Run: headless pygame with SDL's dummy video driver; simulated clock (each Clock.tick advances the game by its frame time, no real sleeping); random seed 0; keys injected as events and as key.get_pressed() state; no mouse input.
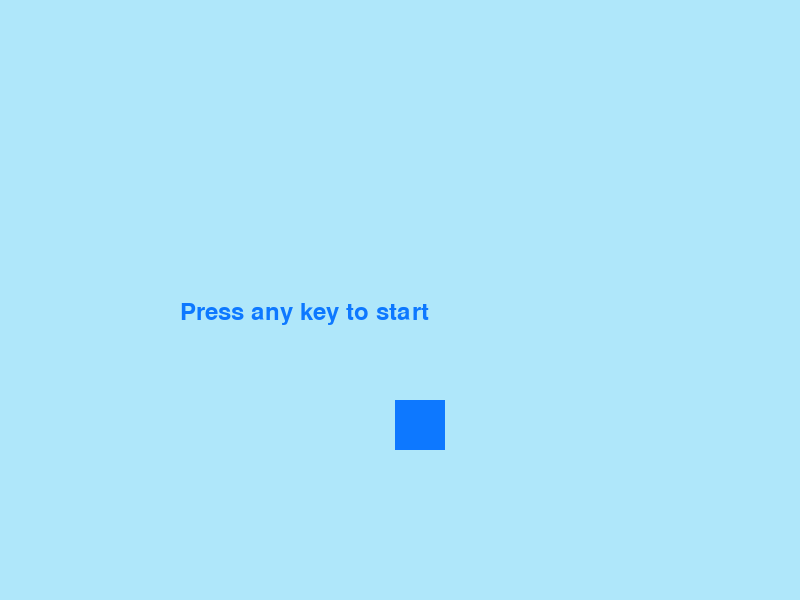
Frame 1 of 4 · flips 1–60 · no input
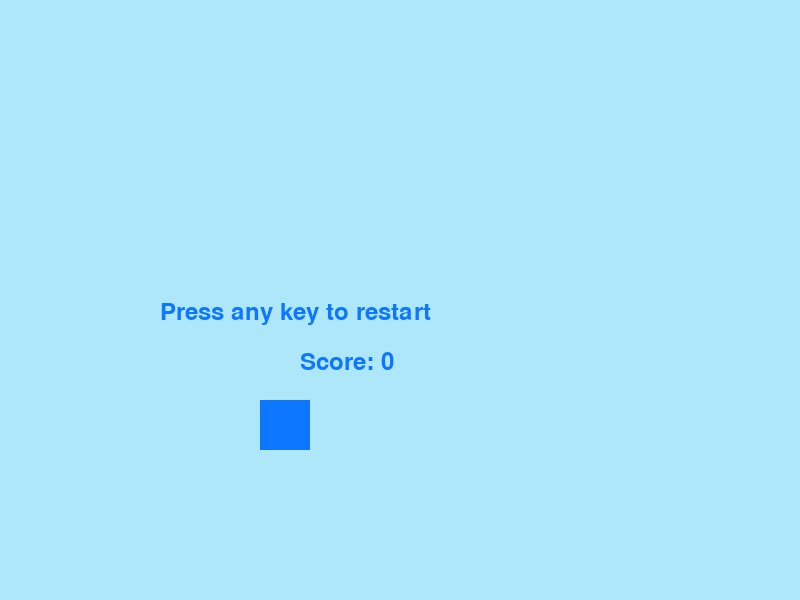
Frame 2 of 4 · flips 61–180 · tapped SPACE, RETURN · held RIGHT (→), D
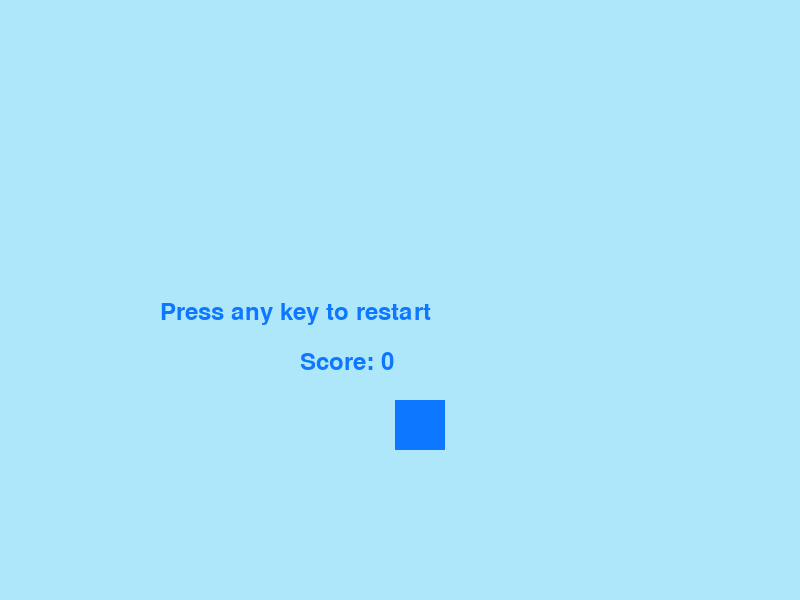
Frame 3 of 4 · flips 181–300 · held DOWN (↓), S
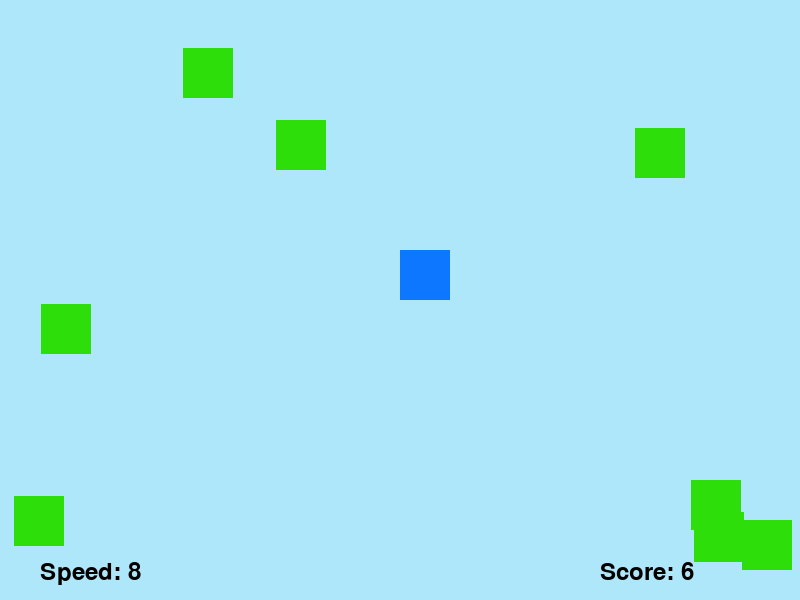
Frame 4 of 4 · flips 301–420 · held LEFT (←), A, UP (↑), W

The pygame program that drew these frames:

# dodging squares game 

import pygame
import random

pygame.init()
width = 800
height = 600
screen = pygame.display.set_mode((width, height))
player_size = 50
player_pos = [width / 2, height / 2 - player_size]
player_color = (13, 120, 255)
bg_color = (175, 231, 250)
enemy_size = 50
enemy_color = (45, 222, 10)
enemy_pos = [random.randint(0, width - enemy_size), 0]
enemy_list = [enemy_pos]
clock = pygame.time.Clock()
score = 0
font = pygame.font.SysFont("monospace", 35)

def set_level(score, speed):
    #global speed
    if score < 10:
        speed = 8
    elif score < 20:
        speed = 10
    elif score < 30:
        speed = 12
    else: 
        speed = 15
    return speed

def drop_enemies(enemy_list):
    delay = random.random()
    if len(enemy_list) < 10 and delay < 0.1:
        x_pos = random.randint(0, width - enemy_size)
        y_pos = 0
        enemy_list.append([x_pos, y_pos])

def draw_enemies(enemy_list):
    for enemy in enemy_list:
        pygame.draw.rect(screen, enemy_color, (enemy[0], enemy[1], enemy_size, enemy_size))

def detect_collisions(player_pos, enemy_pos):
    p_x = player_pos[0]
    p_y = player_pos[1]
    e_x = enemy_pos[0]
    e_y = enemy_pos[1]
    
    # check for collisions
    if (e_x >= p_x and e_x < (p_x + player_size)) or (e_x <= p_x and p_x < (e_x + enemy_size)):
        if (e_y >= p_y and e_y < (p_y + player_size)) or (p_y >= e_y and p_y < (e_y + enemy_size)):
            return True
        return False

def update_enemy_pos(enemy_list):
    global score
    # update position of enemy
    for index, enemy_pos in enumerate(enemy_list):
        if enemy_pos[1] >= 0 and enemy_pos[1] < height:
            enemy_pos[1] += speed
        else:
            score += 1
            enemy_list.pop(index)

def check_collision(enemy_list, player_pos):
    for enemy in enemy_list:
        if detect_collisions(player_pos, enemy):
            return True
    return False

    # alternative code, check if it works
    # p_x = player_pos[0]
    # p_y = player_pos[1]
    # for enemy in enemy_list:    
    #     e_x = enemy[0]
    #     e_y = enemy[1]
    #     if (e_x >= p_x and e_x < (p_x + player_size)) or (e_x <= p_x and p_x < (e_x + enemy_size)):
    #         if (e_y >= p_y and e_y < (p_y + player_size)) or (p_y >= e_y and p_y < (e_y + enemy_size)):
    #             return True
    #         return False

def main ():
    global speed, death_count
    death_count = 0
    speed = 8
    run = True
    enemy_list = []
    player_pos = [width / 2, height / 2 - player_size]

    while run:
        for event in pygame.event.get():
            if event.type == pygame.QUIT:
                run = False
                pygame.quit()
                quit()
            # move player right and left to avoid collisions
            if event.type == pygame.KEYDOWN:
                if event.key == pygame.K_LEFT:
                    player_pos[0] -= player_size
                elif event.key == pygame.K_RIGHT:
                    player_pos[0] += player_size

        screen.fill((bg_color))
        drop_enemies(enemy_list)
        update_enemy_pos(enemy_list)
        speed = set_level(score, speed)
        text = font.render("Score: " + str(score), True, (0, 0, 0))
        screen.blit(text, (width-200, height-40))
        speed_text = font.render("Speed: " + str(speed), True, (0, 0, 0))
        screen.blit(speed_text, (width-760, height-40))
        if check_collision(enemy_list, player_pos):
            death_count += 1
            menu(death_count)
        draw_enemies(enemy_list)
        pygame.draw.rect(screen, player_color, (player_pos[0], player_pos[1], player_size, player_size))
        clock.tick(30)
        pygame.display.update()

def menu(death_count):
    global score
    run = True
    start_pos = [100, 400]
    direction = 1

    while run:
        for event in pygame.event.get():
            if event.type == pygame.QUIT:
                run = False
                pygame.quit()
                quit()
            if event.type == pygame.KEYDOWN:
                score = 0
                main()
        screen.fill((bg_color))
        if death_count == 0:
            text = font.render("Press any key to start", True, player_color)
            screen.blit(text, (180, height//2))
        elif death_count > 0:
            text = font.render("Press any key to restart", True, player_color)
            screen.blit(text, (160, height//2))
            score_text = font.render("Score: " + str(score), True, player_color)
            screen.blit(score_text, (300, height//2 + 50))
        
        pygame.draw.rect(screen, player_color, (start_pos[0], start_pos[1], player_size, player_size))
        start_pos[0] += 5 * direction
        if start_pos[0] <= 100:
            direction = 1
        elif start_pos[0] >= 700:
            direction = -1
        pygame.display.update()
        

menu(death_count=0)
